Run: headless pygame with SDL's dummy video driver; simulated clock (each Clock.tick advances the game by its frame time, no real sleeping); random seed 0; keys injected as events and as key.get_pressed() state; no mouse input.
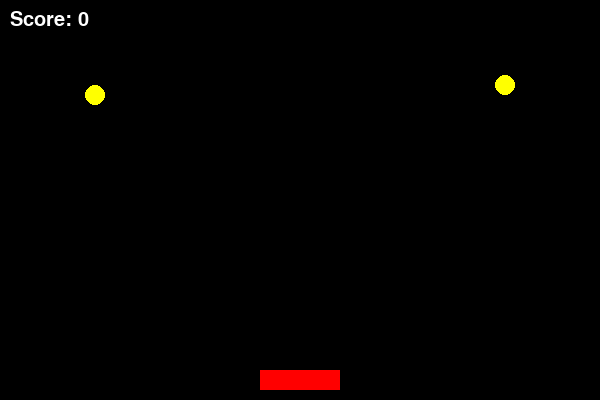
Frame 1 of 4 · flips 1–60 · no input
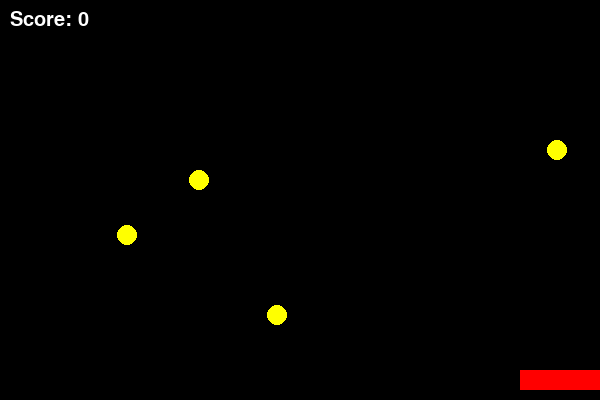
Frame 2 of 4 · flips 61–180 · tapped SPACE, RETURN · held RIGHT (→), D
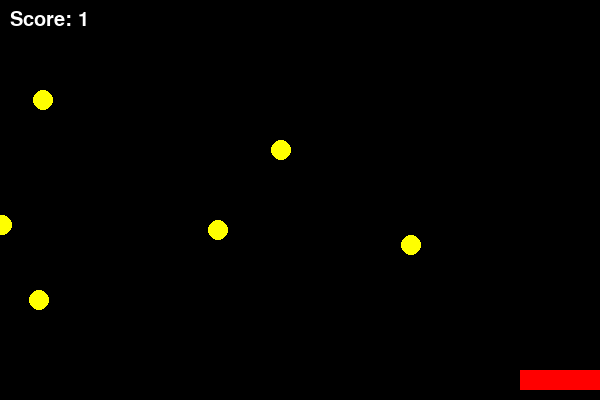
Frame 3 of 4 · flips 181–300 · held DOWN (↓), S
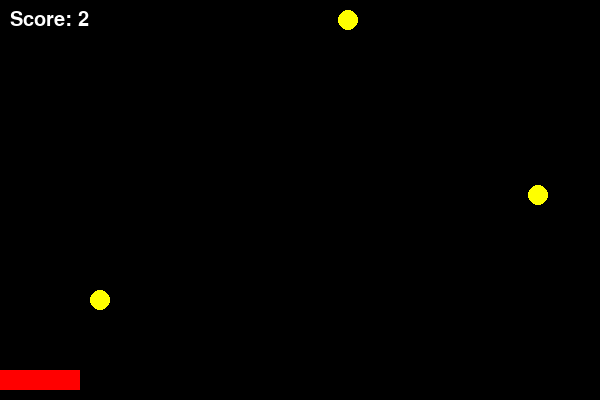
Frame 4 of 4 · flips 301–420 · held LEFT (←), A, UP (↑), W

The pygame program that drew these frames:

import pygame
import random

# Initialize Pygame
pygame.init()

# Screen settings
WIDTH, HEIGHT = 600, 400
win = pygame.display.set_mode((WIDTH, HEIGHT))
pygame.display.set_caption("Catch the Falling Stars")

# Colors
BLACK = (0, 0, 0)
WHITE = (255, 255, 255)
YELLOW = (255, 255, 0)
RED = (255, 0, 0)

# Player settings
player_width = 80
player_height = 20
player_x = WIDTH // 2 - player_width // 2
player_y = HEIGHT - player_height - 10
player_speed = 5

# Star settings
star_radius = 10
stars = []

# Clock for FPS
clock = pygame.time.Clock()

# Score
score = 0
font = pygame.font.SysFont("comicsans", 30)

# Game loop
running = True
while running:
    clock.tick(60)  # 60 FPS
    win.fill(BLACK)

    # Spawn stars randomly
    if random.randint(1, 20) == 1:
        stars.append([random.randint(0, WIDTH - star_radius), 0])

    # Move stars
    for star in stars:
        star[1] += 5
        pygame.draw.circle(win, YELLOW, star, star_radius)

    # Remove stars that fall off screen
    stars = [star for star in stars if star[1] < HEIGHT]

    # Get keys pressed
    keys = pygame.key.get_pressed()
    if keys[pygame.K_LEFT] and player_x > 0:
        player_x -= player_speed
    if keys[pygame.K_RIGHT] and player_x < WIDTH - player_width:
        player_x += player_speed

    # Draw player
    pygame.draw.rect(win, RED, (player_x, player_y, player_width, player_height))

    # Check collision with stars
    for star in stars:
        if player_y < star[1] + star_radius < player_y + player_height and \
           player_x < star[0] < player_x + player_width:
            score += 1
            stars.remove(star)

    # Draw score
    score_text = font.render(f"Score: {score}", True, WHITE)
    win.blit(score_text, (10, 10))

    # Event handling
    for event in pygame.event.get():
        if event.type == pygame.QUIT:
            running = False

    pygame.display.update()

pygame.quit()
